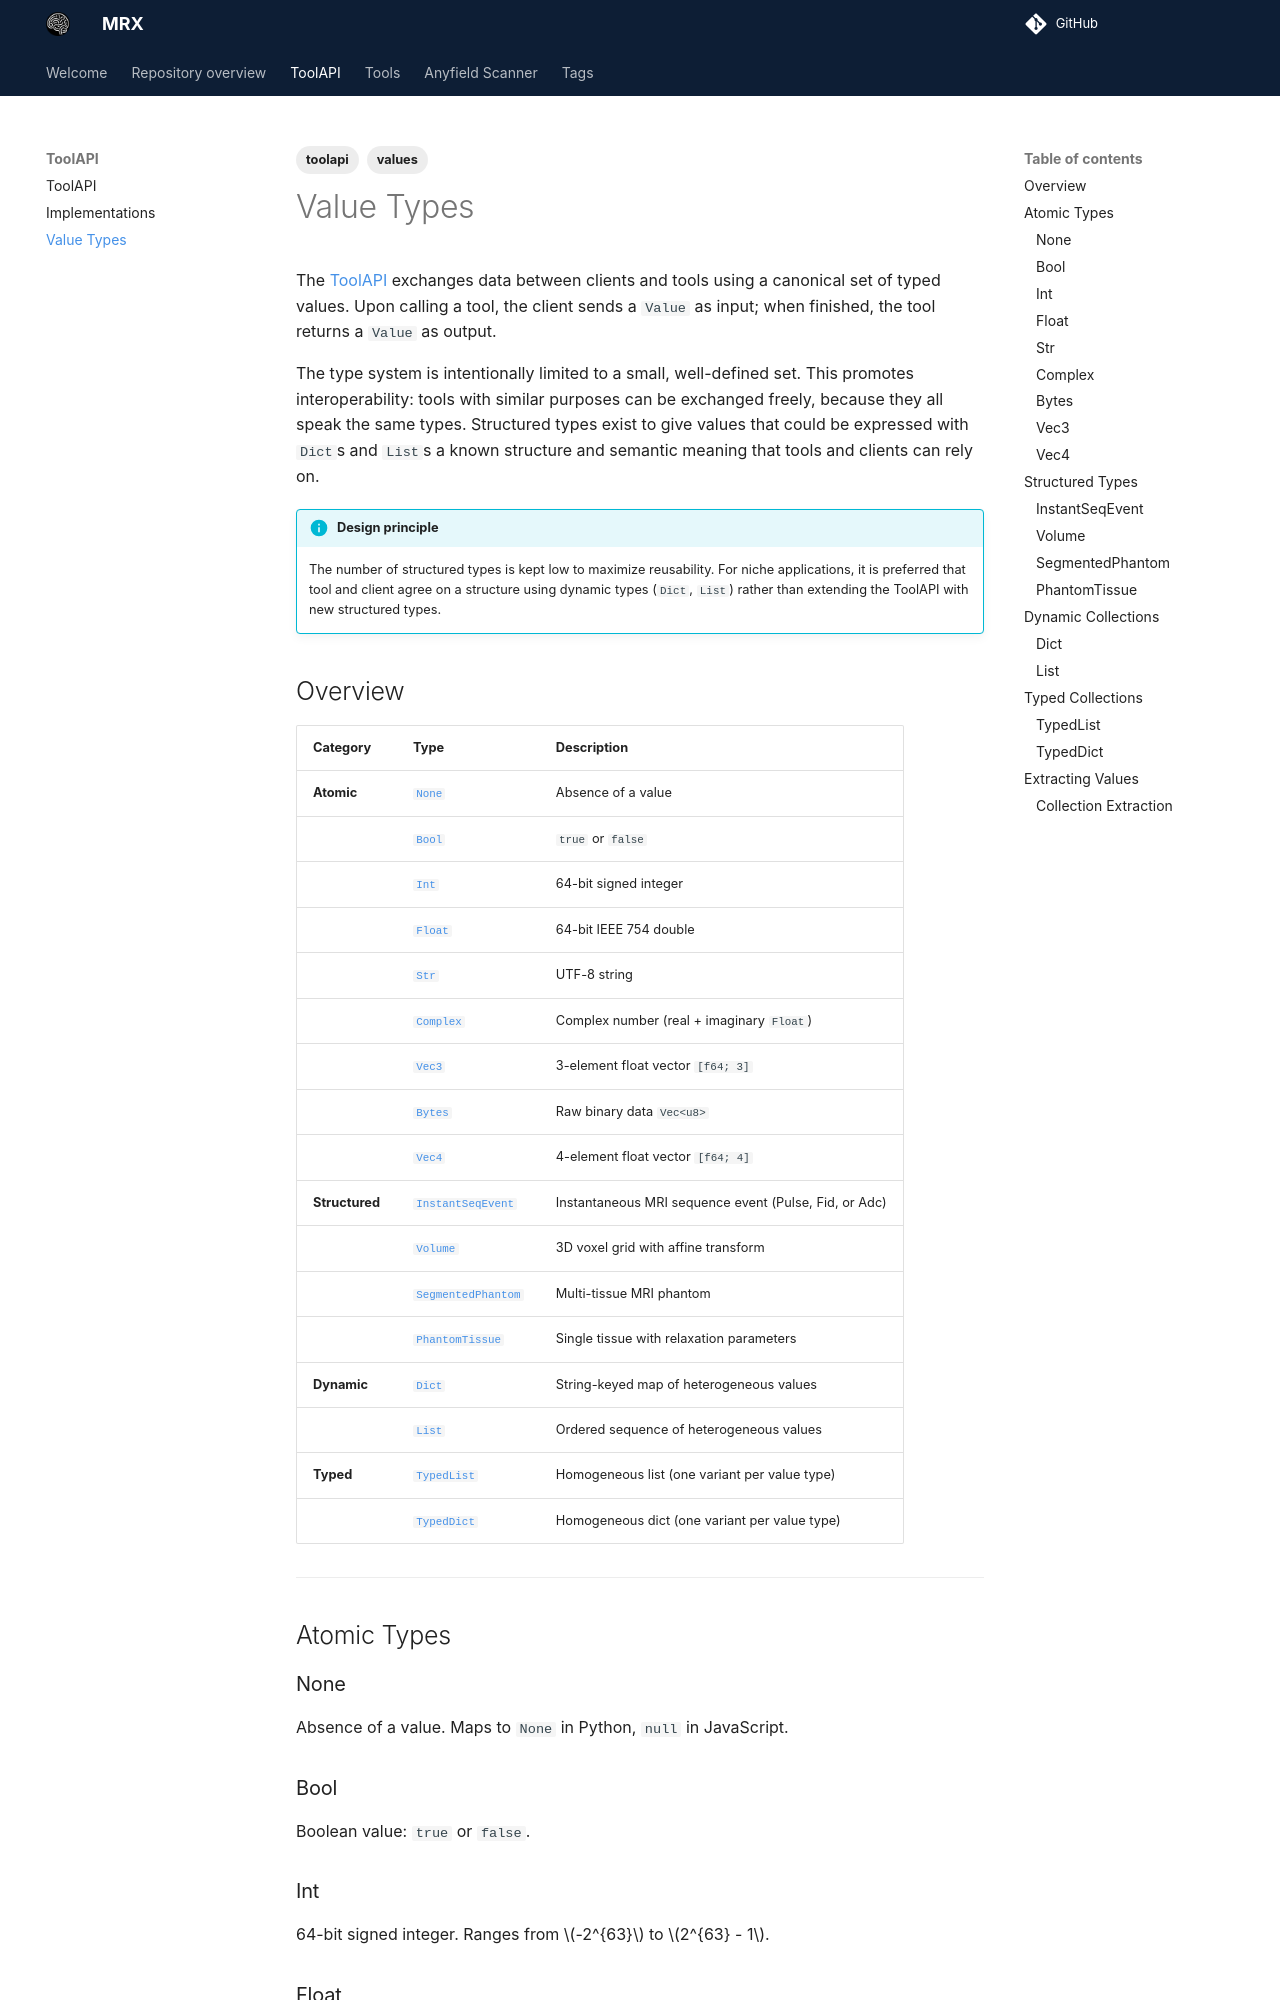

repository: mrx-org/mrx-org.github.io · page: toolapi/values/index.html · generator: mkdocs

---
title: Value Types
tags:
  - toolapi
  - values
---

The [ToolAPI](../index.md) exchanges data between clients and tools using a canonical set of typed values. Upon calling a tool, the client sends a `Value` as input; when finished, the tool returns a `Value` as output.

The type system is intentionally limited to a small, well-defined set. This promotes interoperability: tools with similar purposes can be exchanged freely, because they all speak the same types. Structured types exist to give values that could be expressed with `Dict`s and `List`s a known structure and semantic meaning that tools and clients can rely on.

!!! info "Design principle"

    The number of structured types is kept low to maximize reusability. For niche applications, it is preferred that tool and client agree on a structure using dynamic types (`Dict`, `List`) rather than extending the ToolAPI with new structured types.
